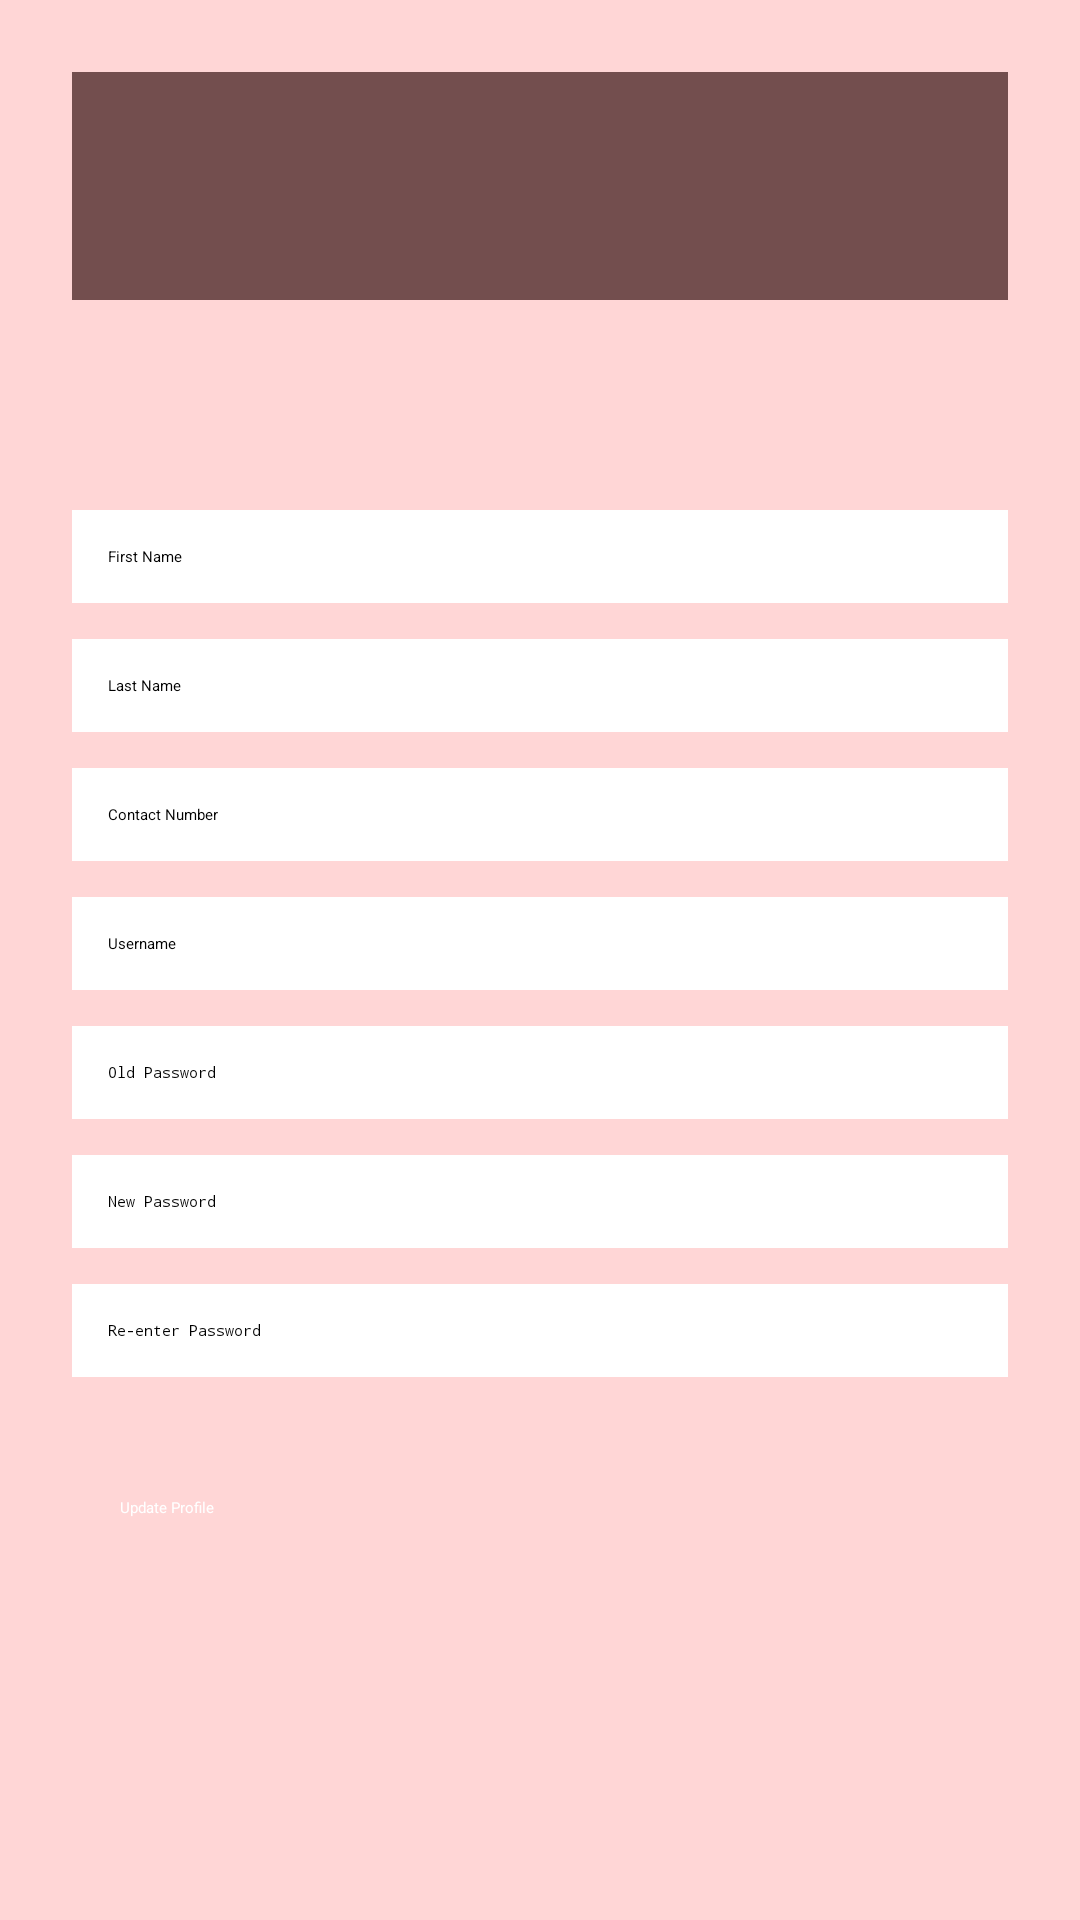

Android layout source for this screen:
<!-- AndroidManifest.xml: application theme Theme.EduWheels -->
<!-- res/layout/activity_user_profile.xml -->
<?xml version="1.0" encoding="utf-8"?>
<ScrollView xmlns:android="http://schemas.android.com/apk/res/android"
    android:layout_width="match_parent"
    android:layout_height="match_parent"
    android:background="#FFD6D6">

    <LinearLayout
        android:layout_width="match_parent"
        android:layout_height="wrap_content"
        android:orientation="vertical"
        android:padding="24dp">

        
        <LinearLayout
            android:layout_width="match_parent"
            android:layout_height="wrap_content"
            android:orientation="horizontal"
            android:background="#734E4E"
            android:padding="8dp"
            android:baselineAligned="false">

            <ImageView
                android:layout_width="48dp"
                android:layout_height="48dp"
                android:src="@drawable/eduthree" />

            <ImageView
                android:id="@+id/headerMenu"
                android:layout_width="53dp"
                android:layout_height="60dp"
                android:layout_marginLeft="250dp"
                android:background="@drawable/men"
                android:contentDescription="Menu Icon"
                android:clickable="true"
                android:focusable="true" />
        </LinearLayout>

        

        
        <EditText
            android:layout_marginTop="70dp"
            android:layout_width="match_parent"
            android:layout_height="wrap_content"
            android:hint="First Name"
            android:background="@android:color/white"
            android:padding="12dp"
            android:layout_marginBottom="12dp" />

        <EditText
            android:layout_width="match_parent"
            android:layout_height="wrap_content"
            android:hint="Last Name"
            android:background="@android:color/white"
            android:padding="12dp"
            android:layout_marginBottom="12dp" />

        <EditText
            android:layout_width="match_parent"
            android:layout_height="wrap_content"
            android:hint="Contact Number"
            android:inputType="phone"
            android:background="@android:color/white"
            android:padding="12dp"
            android:layout_marginBottom="12dp" />

        <EditText
            android:layout_width="match_parent"
            android:layout_height="wrap_content"
            android:hint="Username"
            android:background="@android:color/white"
            android:padding="12dp"
            android:layout_marginBottom="12dp" />

        
        <EditText
            android:layout_width="match_parent"
            android:layout_height="wrap_content"
            android:hint="Old Password"
            android:inputType="textPassword"
            android:background="@android:color/white"
            android:padding="12dp"
            android:layout_marginBottom="12dp" />

        
        <EditText
            android:layout_width="match_parent"
            android:layout_height="wrap_content"
            android:hint="New Password"
            android:inputType="textPassword"
            android:background="@android:color/white"
            android:padding="12dp"
            android:layout_marginBottom="12dp" />

        
        <EditText
            android:layout_width="match_parent"
            android:layout_height="wrap_content"
            android:hint="Re-enter Password"
            android:inputType="textPassword"
            android:background="@android:color/white"
            android:padding="12dp"
            android:layout_marginBottom="24dp" />


        
        <Button
            android:id="@+id/btnUpdateProfile"
            android:layout_width="match_parent"
            android:layout_height="wrap_content"
            android:text="Update Profile"
            android:backgroundTint="#D7A1A1"
            android:textColor="#FFFFFF"
            android:elevation="8dp"
            android:padding="16dp"
            android:layout_marginBottom="16dp"
            android:layout_gravity="center_horizontal"
             />

    </LinearLayout>
</ScrollView>
<!-- resources referenced by this layout -->
<resources>

</resources>
